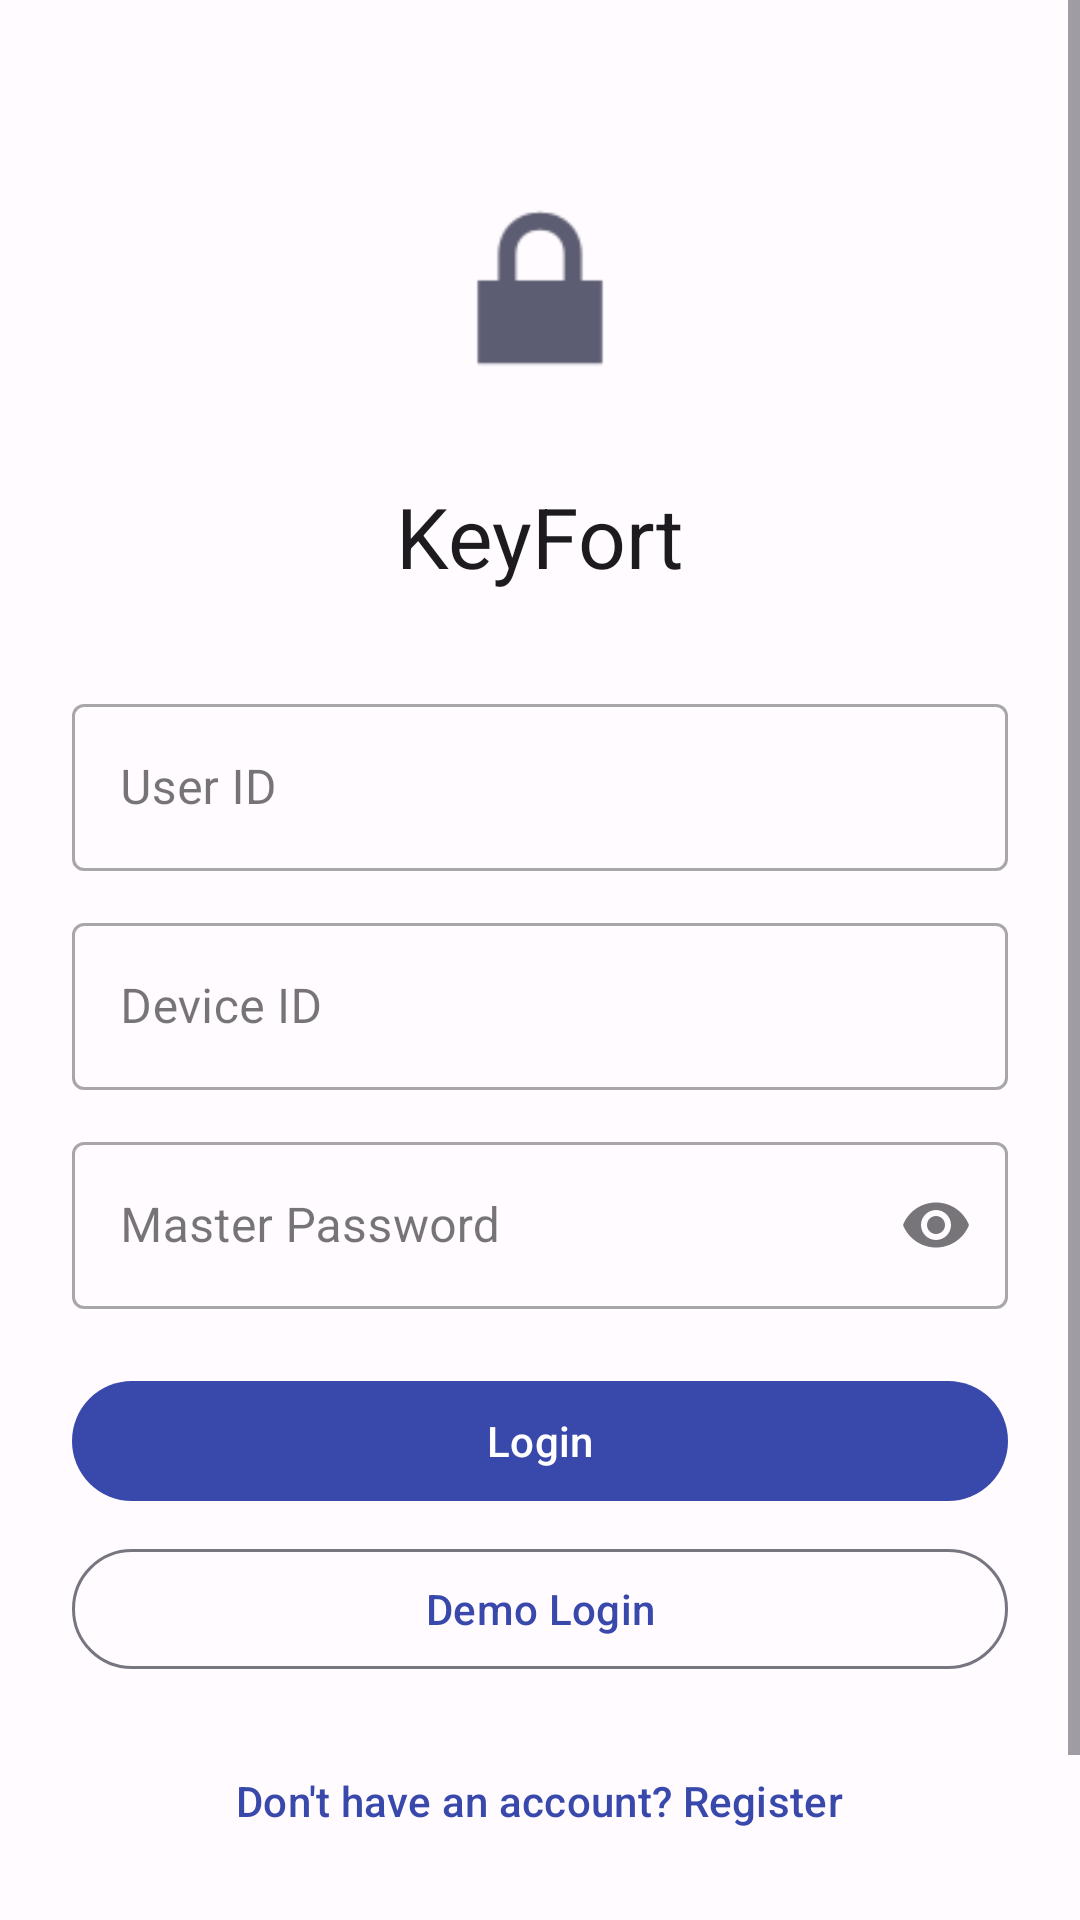

Reconstruct the res/layout file that produces this screen, plus the resources it refers to.
<!-- AndroidManifest.xml: application theme Theme.KeyFort -->
<!-- res/layout/activity_unlock.xml -->
<?xml version="1.0" encoding="utf-8"?>
<ScrollView xmlns:android="http://schemas.android.com/apk/res/android"
    android:layout_width="match_parent"
    android:layout_height="match_parent"
    android:fillViewport="true">

    <LinearLayout
        android:layout_width="match_parent"
        android:layout_height="wrap_content"
        android:orientation="vertical"
        android:padding="24dp"
        android:gravity="center_horizontal">

        <ImageView
            android:id="@+id/iv_logo"
            android:layout_width="80dp"
            android:layout_height="80dp"
            android:layout_marginTop="32dp"
            android:layout_marginBottom="24dp"
            android:src="@android:drawable/ic_lock_lock"
            android:contentDescription="@string/app_name" />

        <com.google.android.material.textview.MaterialTextView
            android:layout_width="wrap_content"
            android:layout_height="wrap_content"
            android:text="@string/app_name"
            android:textAppearance="?attr/textAppearanceHeadlineMedium"
            android:layout_marginBottom="32dp" />

        <com.google.android.material.textfield.TextInputLayout
            android:layout_width="match_parent"
            android:layout_height="wrap_content"
            android:hint="@string/user_id"
            android:layout_marginBottom="12dp"
            style="@style/Widget.MaterialComponents.TextInputLayout.OutlinedBox">
            <com.google.android.material.textfield.TextInputEditText
                android:id="@+id/et_user_id"
                android:layout_width="match_parent"
                android:layout_height="wrap_content"
                android:inputType="text"
                android:imeOptions="actionNext" />
        </com.google.android.material.textfield.TextInputLayout>

        <com.google.android.material.textfield.TextInputLayout
            android:layout_width="match_parent"
            android:layout_height="wrap_content"
            android:hint="@string/device_id"
            android:layout_marginBottom="12dp"
            style="@style/Widget.MaterialComponents.TextInputLayout.OutlinedBox">
            <com.google.android.material.textfield.TextInputEditText
                android:id="@+id/et_device_id"
                android:layout_width="match_parent"
                android:layout_height="wrap_content"
                android:inputType="text"
                android:imeOptions="actionNext" />
        </com.google.android.material.textfield.TextInputLayout>

        <LinearLayout
            android:id="@+id/layout_device_name"
            android:layout_width="match_parent"
            android:layout_height="wrap_content"
            android:orientation="vertical"
            android:visibility="gone">
            <com.google.android.material.textfield.TextInputLayout
                android:layout_width="match_parent"
                android:layout_height="wrap_content"
                android:hint="@string/device_name"
                android:layout_marginBottom="12dp"
                style="@style/Widget.MaterialComponents.TextInputLayout.OutlinedBox">
                <com.google.android.material.textfield.TextInputEditText
                    android:id="@+id/et_device_name"
                    android:layout_width="match_parent"
                    android:layout_height="wrap_content"
                    android:inputType="text"
                    android:imeOptions="actionNext" />
            </com.google.android.material.textfield.TextInputLayout>
        </LinearLayout>

        <com.google.android.material.textfield.TextInputLayout
            android:layout_width="match_parent"
            android:layout_height="wrap_content"
            android:hint="@string/master_password"
            android:layout_marginBottom="12dp"
            style="@style/Widget.MaterialComponents.TextInputLayout.OutlinedBox"
            app:endIconMode="password_toggle"
            xmlns:app="http://schemas.android.com/apk/res-auto">
            <com.google.android.material.textfield.TextInputEditText
                android:id="@+id/et_master_password"
                android:layout_width="match_parent"
                android:layout_height="wrap_content"
                android:inputType="textPassword"
                android:imeOptions="actionDone" />
        </com.google.android.material.textfield.TextInputLayout>

        <LinearLayout
            android:id="@+id/layout_verify_code"
            android:layout_width="match_parent"
            android:layout_height="wrap_content"
            android:orientation="vertical"
            android:visibility="gone">
            <com.google.android.material.textfield.TextInputLayout
                android:layout_width="match_parent"
                android:layout_height="wrap_content"
                android:hint="@string/verify_code"
                android:layout_marginBottom="12dp"
                style="@style/Widget.MaterialComponents.TextInputLayout.OutlinedBox">
                <com.google.android.material.textfield.TextInputEditText
                    android:id="@+id/et_verify_code"
                    android:layout_width="match_parent"
                    android:layout_height="wrap_content"
                    android:inputType="number"
                    android:imeOptions="actionDone" />
            </com.google.android.material.textfield.TextInputLayout>
        </LinearLayout>

        <com.google.android.material.button.MaterialButton
            android:id="@+id/btn_login"
            android:layout_width="match_parent"
            android:layout_height="wrap_content"
            android:text="@string/login"
            android:layout_marginTop="8dp" />

        <com.google.android.material.button.MaterialButton
            android:id="@+id/btn_demo_login"
            android:layout_width="match_parent"
            android:layout_height="wrap_content"
            android:text="@string/demo_login"
            android:layout_marginTop="8dp"
            style="@style/Widget.Material3.Button.OutlinedButton" />

        <com.google.android.material.button.MaterialButton
            android:id="@+id/btn_register"
            android:layout_width="match_parent"
            android:layout_height="wrap_content"
            android:text="@string/register"
            android:visibility="gone"
            android:layout_marginTop="8dp" />

        <com.google.android.material.button.MaterialButton
            android:id="@+id/btn_biometric"
            android:layout_width="match_parent"
            android:layout_height="wrap_content"
            android:text="@string/use_biometric"
            android:visibility="gone"
            android:layout_marginTop="8dp"
            style="@style/Widget.Material3.Button.TonalButton" />

        <com.google.android.material.button.MaterialButton
            android:id="@+id/btn_switch_mode"
            android:layout_width="wrap_content"
            android:layout_height="wrap_content"
            android:text="@string/switch_to_register"
            android:layout_marginTop="16dp"
            style="@style/Widget.Material3.Button.TextButton" />

        <com.google.android.material.button.MaterialButton
            android:id="@+id/btn_forgot_password"
            android:layout_width="wrap_content"
            android:layout_height="wrap_content"
            android:text="@string/forgot_password"
            android:layout_marginTop="4dp"
            style="@style/Widget.Material3.Button.TextButton" />

    </LinearLayout>
</ScrollView>
<!-- resources referenced by this layout -->
<resources>
  <string name="app_name">KeyFort</string>
  <string name="demo_login">Demo Login</string>
  <string name="device_id">Device ID</string>
  <string name="device_name">Device Name</string>
  <string name="forgot_password">Forgot Password? Use Recovery Kit</string>
  <string name="login">Login</string>
  <string name="master_password">Master Password</string>
  <string name="register">Register</string>
  <string name="switch_to_register">Don\'t have an account? Register</string>
  <string name="use_biometric">Use Biometric</string>
  <string name="user_id">User ID</string>
  <string name="verify_code">Verification Code</string>
  <color name="md_theme_primary">#3949AB</color>
  <color name="md_theme_onPrimary">#FFFFFF</color>
  <color name="md_theme_primaryContainer">#DEE0FF</color>
  <color name="md_theme_onPrimaryContainer">#00006E</color>
  <color name="md_theme_secondary">#5C5D72</color>
  <color name="md_theme_onSecondary">#FFFFFF</color>
  <color name="md_theme_secondaryContainer">#E1E0F9</color>
  <color name="md_theme_onSecondaryContainer">#191A2C</color>
  <color name="md_theme_tertiary">#78536A</color>
  <color name="md_theme_onTertiary">#FFFFFF</color>
  <color name="md_theme_tertiaryContainer">#FFD8EE</color>
  <color name="md_theme_onTertiaryContainer">#2E1125</color>
  <color name="md_theme_error">#BA1A1A</color>
  <color name="md_theme_errorContainer">#FFDAD6</color>
  <color name="md_theme_onError">#FFFFFF</color>
  <color name="md_theme_onErrorContainer">#410002</color>
  <color name="md_theme_background">#FFFBFF</color>
  <color name="md_theme_onBackground">#1C1B1F</color>
  <color name="md_theme_surface">#FFFBFF</color>
  <color name="md_theme_onSurface">#1C1B1F</color>
  <color name="md_theme_surfaceVariant">#E4E1EC</color>
  <color name="md_theme_onSurfaceVariant">#46464F</color>
  <color name="md_theme_outline">#777680</color>
  <color name="md_theme_inverseOnSurface">#F4EFF4</color>
  <color name="md_theme_inverseSurface">#313033</color>
  <color name="md_theme_inversePrimary">#BAC3FF</color>
</resources>
